Run: headless pygame with SDL's dummy video driver; simulated clock (each Clock.tick advances the game by its frame time, no real sleeping); random seed 0; keys injected as events and as key.get_pressed() state; no mouse input.
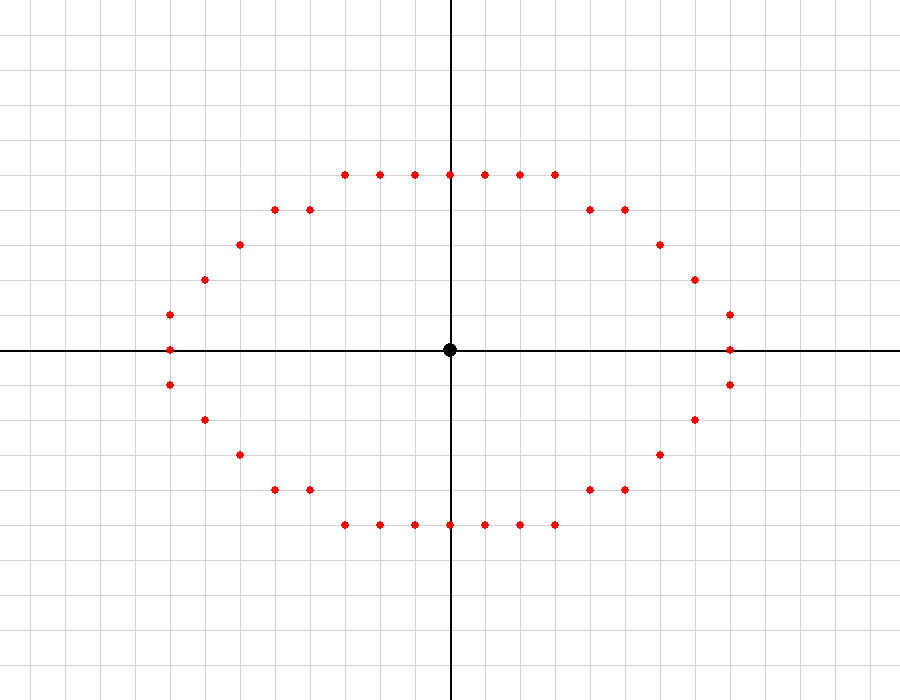
Frame 1 of 4 · flips 1–60 · no input
Frame 2 of 4 · flips 61–180 · tapped SPACE, RETURN · held RIGHT (→), D · screen unchanged from frame 1, image omitted
Frame 3 of 4 · flips 181–300 · held DOWN (↓), S · screen unchanged from frame 2, image omitted
Frame 4 of 4 · flips 301–420 · held LEFT (←), A, UP (↑), W · screen unchanged from frame 3, image omitted

The pygame program that drew these frames:

import pygame

pygame.init()

WIDTH = 900
HEIGHT = 700

screen = pygame.display.set_mode((WIDTH, HEIGHT))
pygame.display.set_caption("Midpoint Ellipse Algorithm")

# Colors
WHITE = (255, 255, 255)
BLACK = (0, 0, 0)
GRAY = (210, 210, 210)
BLUE = (0, 100, 255)
RED = (255, 0, 0)

# Graph settings
scale = 35
origin_x = 450
origin_y = 350


def draw_graph():

    # Vertical grid lines
    for x in range(origin_x, WIDTH, scale):
        pygame.draw.line(screen, GRAY, (x, 0), (x, HEIGHT))

    for x in range(origin_x, 0, -scale):
        pygame.draw.line(screen, GRAY, (x, 0), (x, HEIGHT))

    # Horizontal grid lines
    for y in range(origin_y, HEIGHT, scale):
        pygame.draw.line(screen, GRAY, (0, y), (WIDTH, y))

    for y in range(origin_y, 0, -scale):
        pygame.draw.line(screen, GRAY, (0, y), (WIDTH, y))

    # X-axis
    pygame.draw.line(
        screen, BLACK,
        (0, origin_y),
        (WIDTH, origin_y), 2
    )

    # Y-axis
    pygame.draw.line(
        screen, BLACK,
        (origin_x, 0),
        (origin_x, HEIGHT), 2
    )


def graph_to_screen(x, y):

    screen_x = origin_x + x * scale
    screen_y = origin_y - y * scale

    return screen_x, screen_y


def midpoint_ellipse(cx, cy, rx, ry):

    points = []

    x = 0
    y = ry

    rx2 = rx * rx
    ry2 = ry * ry

    dx = 2 * ry2 * x
    dy = 2 * rx2 * y

    # Region 1 decision parameter
    p1 = ry2 - (rx2 * ry) + (0.25 * rx2)

    # Region 1
    while dx < dy:

        # 4-way symmetry
        points.append((cx + x, cy + y))
        points.append((cx - x, cy + y))
        points.append((cx + x, cy - y))
        points.append((cx - x, cy - y))

        if p1 < 0:

            x += 1
            dx = dx + 2 * ry2
            p1 = p1 + dx + ry2

        else:

            x += 1
            y -= 1

            dx = dx + 2 * ry2
            dy = dy - 2 * rx2

            p1 = p1 + dx - dy + ry2

    # Region 2 decision parameter
    p2 = (
        ry2 * (x + 0.5) * (x + 0.5)
        + rx2 * (y - 1) * (y - 1)
        - rx2 * ry2
    )

    # Region 2
    while y >= 0:

        # 4-way symmetry
        points.append((cx + x, cy + y))
        points.append((cx - x, cy + y))
        points.append((cx + x, cy - y))
        points.append((cx - x, cy - y))

        if p2 > 0:

            y -= 1
            dy = dy - 2 * rx2
            p2 = p2 + rx2 - dy

        else:

            y -= 1
            x += 1

            dx = dx + 2 * ry2
            dy = dy - 2 * rx2

            p2 = p2 + dx - dy + rx2

    return points


# Ellipse center
cx = 0
cy = 0

# Horizontal and vertical radius
rx = 8
ry = 5

points = midpoint_ellipse(cx, cy, rx, ry)


running = True

while running:

    screen.fill(WHITE)

    draw_graph()

    # Draw ellipse points
    for x, y in points:

        px, py = graph_to_screen(x, y)

        pygame.draw.circle(
            screen,
            RED,
            (px, py),
            4
        )

    # Draw center
    center = graph_to_screen(cx, cy)

    pygame.draw.circle(
        screen,
        BLACK,
        center,
        7
    )

    pygame.display.flip()

    for event in pygame.event.get():

        if event.type == pygame.QUIT:
            running = False


pygame.quit()
